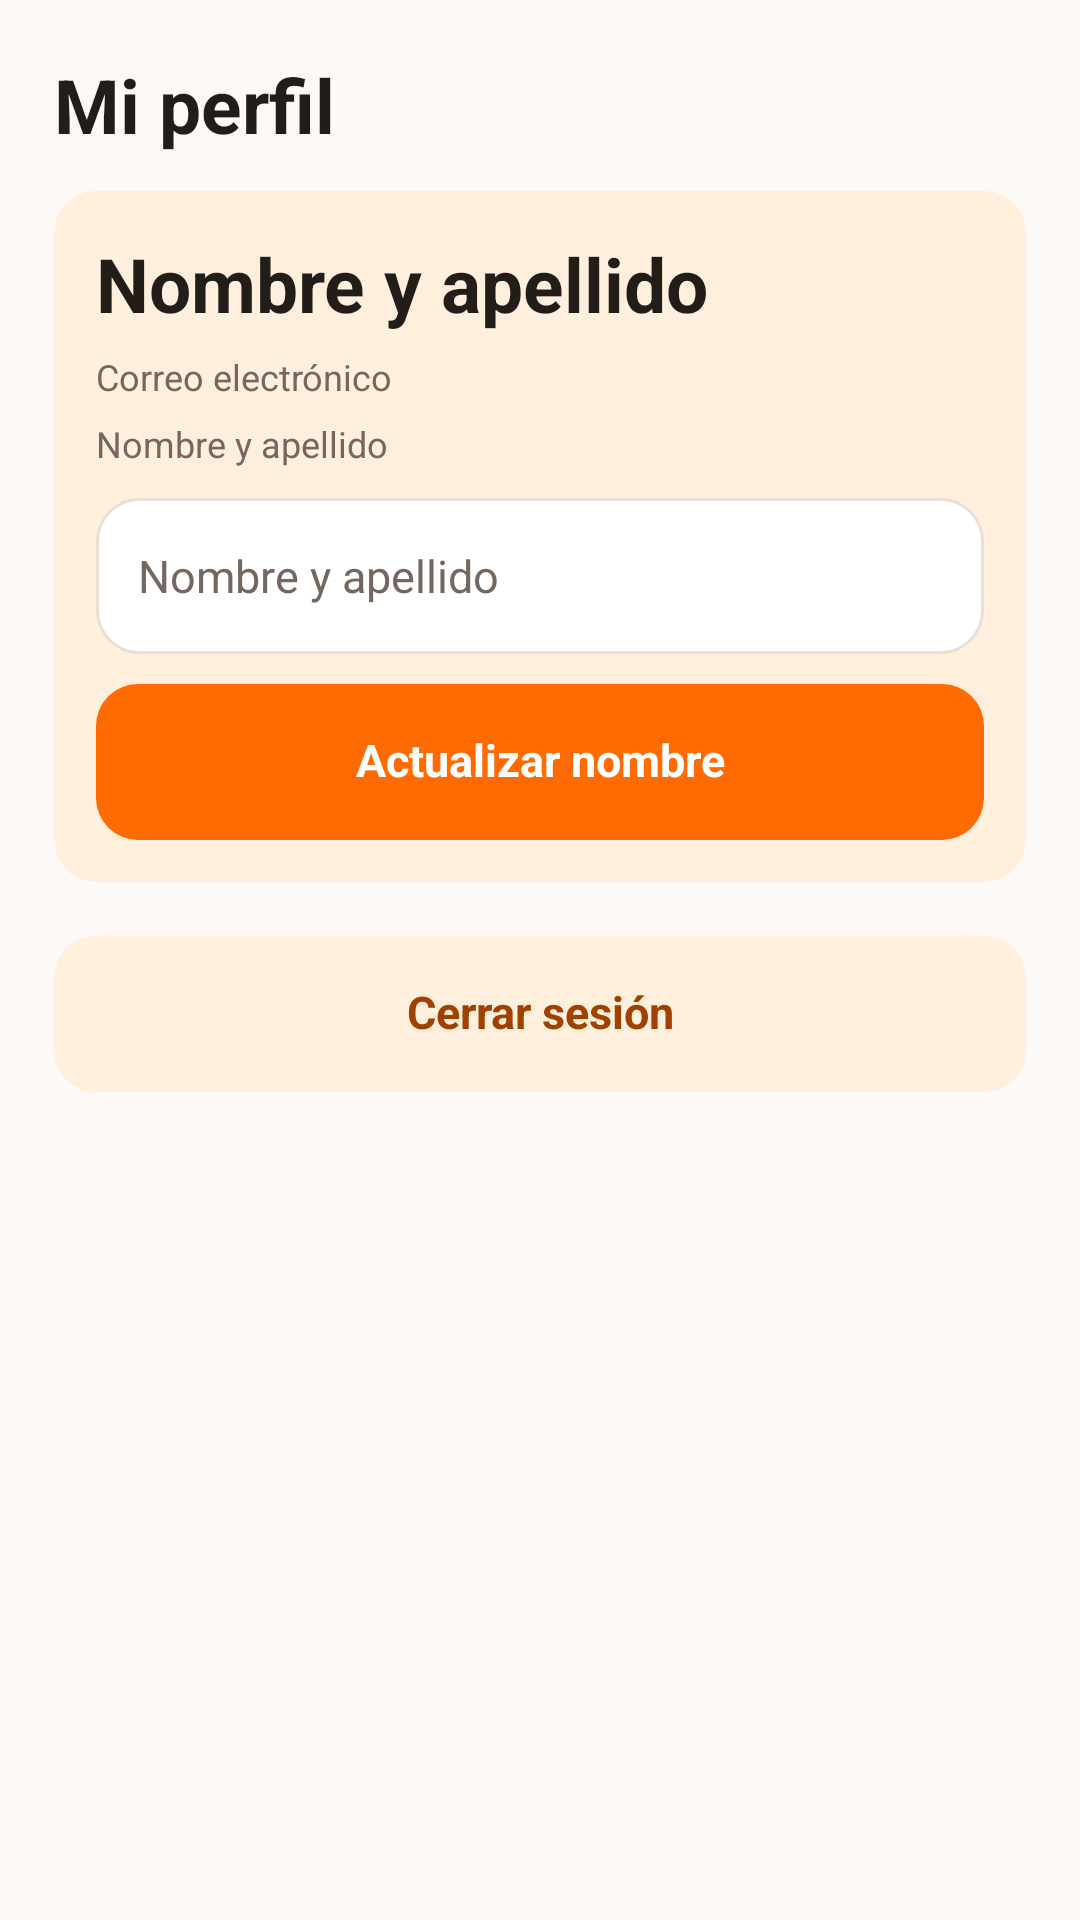

Produce the Android XML layout that renders to this screen, including the resource entries it uses.
<!-- AndroidManifest.xml: application theme Theme.FastBite -->
<!-- res/layout/screen_profile.xml -->
<?xml version="1.0" encoding="utf-8"?>
<ScrollView xmlns:android="http://schemas.android.com/apk/res/android" xmlns:tools="http://schemas.android.com/tools" android:layout_width="match_parent" android:layout_height="match_parent" android:fillViewport="true" android:background="@color/fb_cream">
    <LinearLayout android:layout_width="match_parent" android:layout_height="wrap_content" android:orientation="vertical" android:padding="18dp">
        <TextView android:id="@+id/profile_title" style="@style/FbTitle" android:layout_width="match_parent" android:layout_height="wrap_content" android:text="Mi perfil"/>
        <LinearLayout style="@style/FbCard" android:layout_width="match_parent" android:layout_height="wrap_content" android:orientation="vertical" android:background="@drawable/bg_fb_pale">
            <TextView android:id="@+id/profile_display_name" style="@style/FbTitle" android:layout_width="match_parent" android:layout_height="wrap_content" android:text="Nombre y apellido" tools:text="Zenon Lovo"/>
            <TextView android:id="@+id/profile_email" style="@style/FbCaption" android:layout_width="match_parent" android:layout_height="wrap_content" android:text="Correo electrónico" tools:text="zl@gmail.com"/>
            <TextView android:id="@+id/profile_name_label" style="@style/FbCaption" android:layout_width="match_parent" android:layout_height="wrap_content" android:text="Nombre y apellido"/>
            <EditText android:id="@+id/profile_name" style="@style/FbField" android:layout_width="match_parent" android:layout_height="wrap_content" android:hint="Nombre y apellido" android:inputType="textPersonName|textCapWords" android:maxLength="120"/>
            <com.google.android.material.button.MaterialButton android:id="@+id/profile_save" style="@style/FbPrimaryButton" android:layout_width="match_parent" android:layout_height="52dp" android:text="@string/profile_update_name"/>
        </LinearLayout>
        <LinearLayout android:id="@+id/profile_options" android:layout_width="match_parent" android:layout_height="wrap_content" android:orientation="vertical" android:layout_marginTop="8dp"/>
        <com.google.android.material.button.MaterialButton android:id="@+id/profile_logout" style="@style/FbSecondaryButton" android:layout_width="match_parent" android:layout_height="52dp" android:text="Cerrar sesión"/>
    </LinearLayout>
</ScrollView>
<!-- resources referenced by this layout -->
<resources>
  <color name="fb_cream">#FCF9F7</color>
  <!-- drawable bg_fb_pale (drawable) -->
  <?xml version="1.0" encoding="utf-8"?>
  <shape xmlns:android="http://schemas.android.com/apk/res/android">
      <solid android:color="@color/fb_pale"/>
      <corners android:radius="14dp"/>
  </shape>
  <string name="profile_update_name">Actualizar nombre</string>
  <style name="FbCaption" parent="FbText">
          <item name="android:textColor">@color/fb_muted</item>
          <item name="android:textSize">12sp</item>
          <item name="android:layout_marginTop">6dp</item>
      </style>
  <style name="FbCard">
          <item name="android:background">@drawable/bg_fb_card</item>
          <item name="android:padding">14dp</item>
          <item name="android:layout_marginTop">12dp</item>
      </style>
  <style name="FbField">
          <item name="android:textColor">@color/fb_ink</item>
          <item name="android:textColorHint">@color/fb_muted</item>
          <item name="android:textSize">15sp</item>
          <item name="android:minHeight">52dp</item>
          <item name="android:padding">14dp</item>
          <item name="android:background">@drawable/bg_fb_field</item>
          <item name="android:layout_marginTop">10dp</item>
          <item name="android:maxLength">1000</item>
          <item name="android:inputType">text</item>
      </style>
  <style name="FbSecondaryButton" parent="FbPrimaryButton">
          <item name="backgroundTint">@color/fb_pale</item>
          <item name="android:textColor">@color/fb_orange_dark</item>
      </style>
  <style name="FbTitle" parent="FbText">
          <item name="android:textSize">25sp</item>
          <item name="android:textStyle">bold</item>
      </style>
  <style name="Theme.FastBite" parent="Base.Theme.FastBite" />
  <color name="fb_pale">#FFEFDC</color>
  <style name="FbText">
          <item name="android:textColor">@color/fb_ink</item>
          <item name="android:textSize">14sp</item>
          <item name="android:lineSpacingExtra">2dp</item>
      </style>
  <color name="fb_muted">#74675F</color>
  <color name="fb_ink">#231D1A</color>
  <!-- drawable bg_fb_field (drawable) -->
  <?xml version="1.0" encoding="utf-8"?>
  <shape xmlns:android="http://schemas.android.com/apk/res/android">
      <solid android:color="@color/fb_white"/>
      <corners android:radius="14dp"/>
      <stroke android:width="1dp" android:color="#EADFD6"/>
  </shape>
  <color name="fb_orange">#FF6B00</color>
  <color name="fb_white">#FFFFFF</color>
  <color name="fb_orange_dark">#A04100</color>
  <style name="Base.Theme.FastBite" parent="Theme.Material3.Light.NoActionBar">
          <item name="colorPrimary">#FF6B00</item>
          <item name="colorOnPrimary">#FFFFFF</item>
          <item name="android:windowLightStatusBar">true</item>
          
          
      </style>
</resources>
